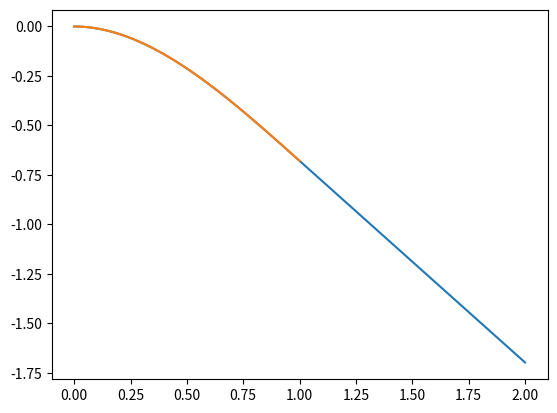

The script that saved this image:
import numpy as np
import matplotlib.pyplot as plt


F = 2000
L = 1

E = 200000000000
d = 0.10 #10cm de diametre
Igz = np.pi * d*d*d*d/64

c3 = -F*L*L/2
c4 = F*L*L*L/6

les_x1 = np.linspace(0,1,100)
les_x2 = np.linspace(1,2,100)
les_y1 = F*les_x1*les_x1*(les_x1-3*L)/6
les_y2 = c3*les_x2+c4



les_x = np.concatenate((les_x1,les_x2))
les_y = np.concatenate((les_y1,les_y2))

plt.plot(les_x,les_y/E/Igz*1000)
plt.plot(les_x1,les_y1/E/Igz*1000)
plt.show()